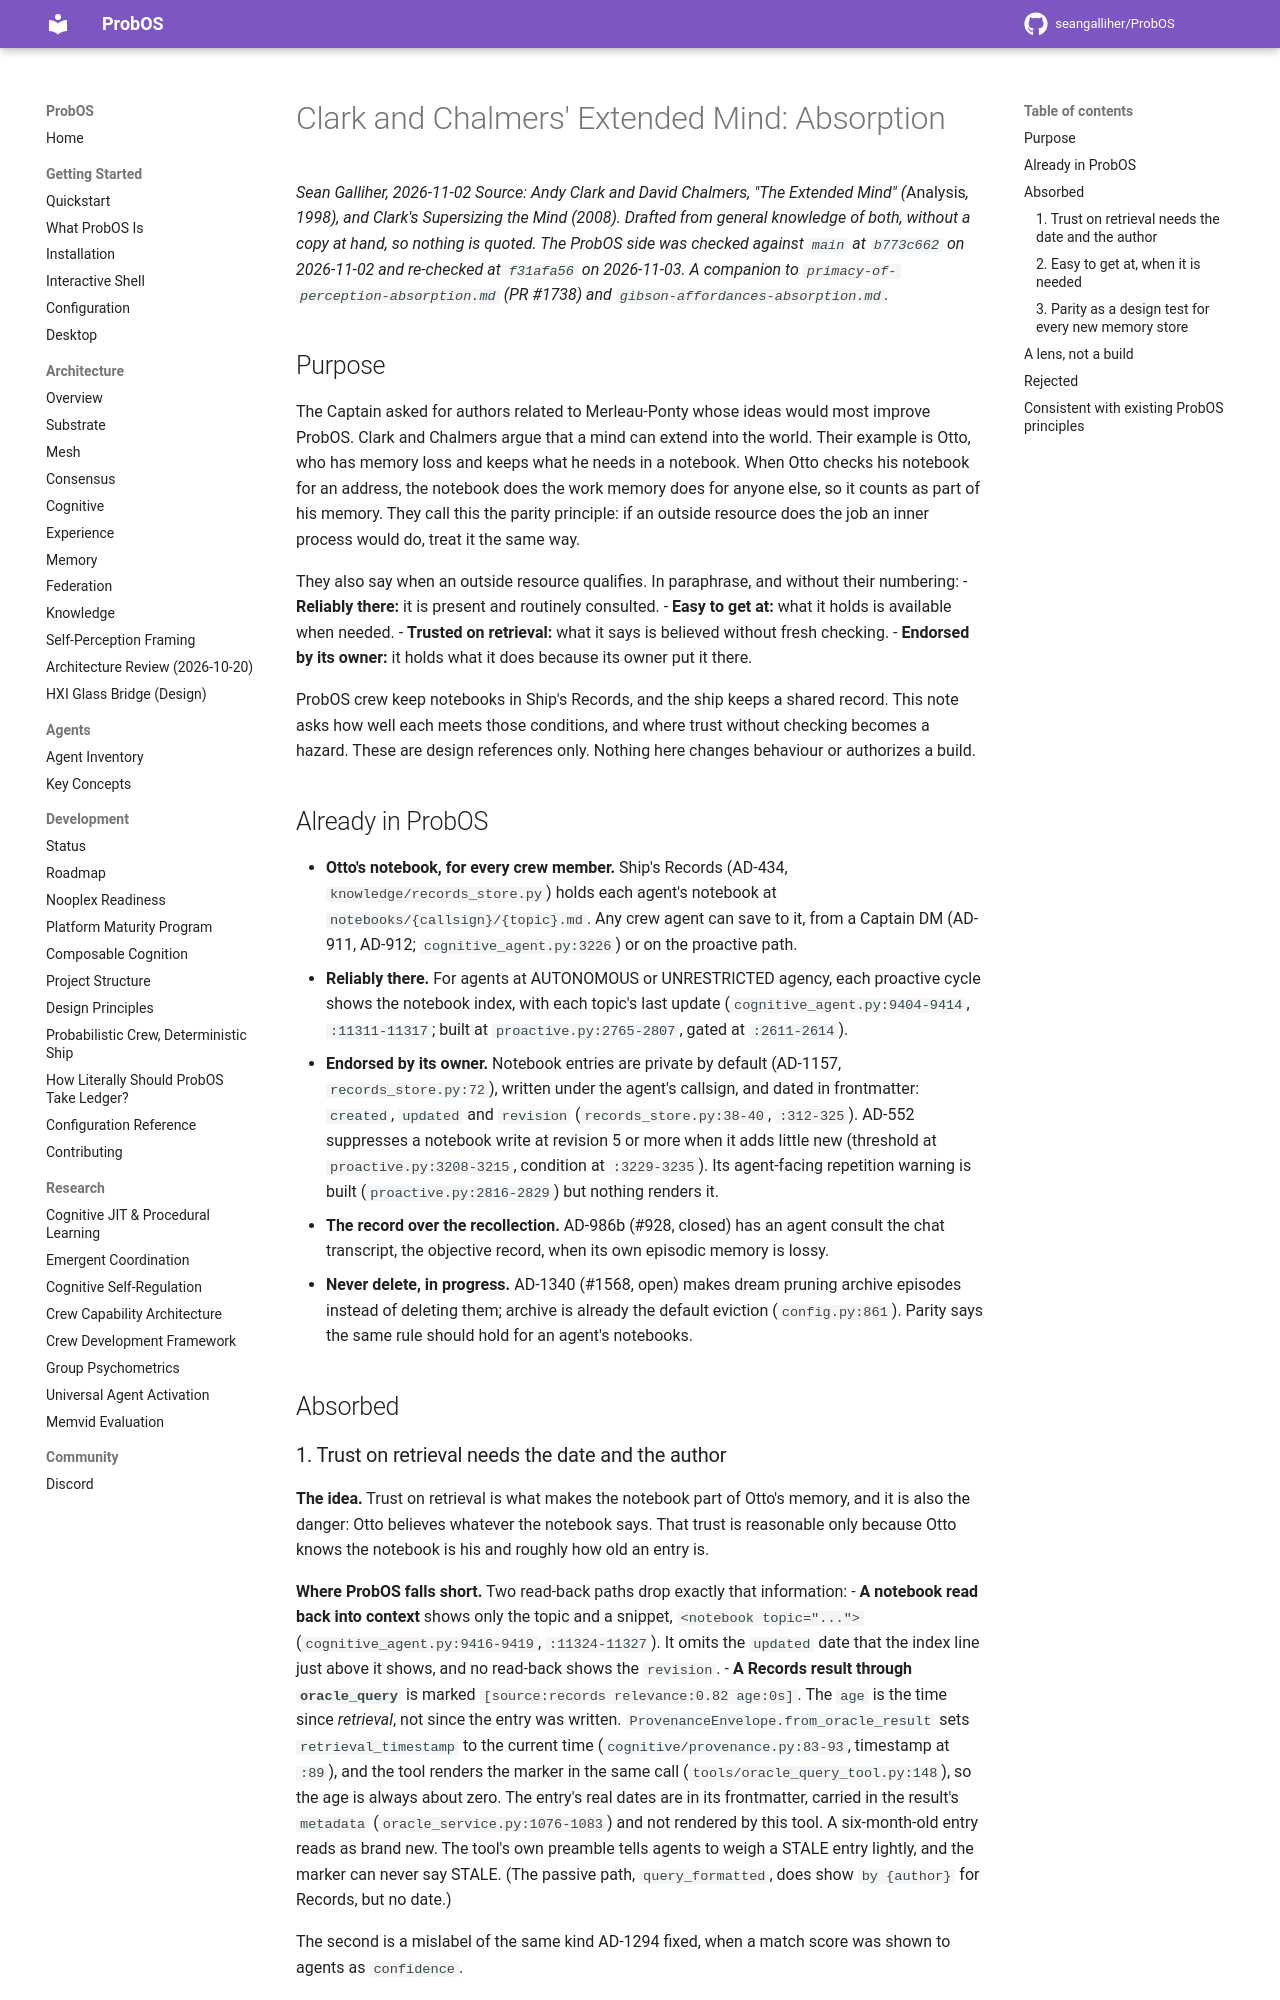

repository: seangalliher/ProbOS · page: research/clark-extended-mind-absorption/index.html · generator: mkdocs

# Clark and Chalmers' Extended Mind: Absorption

*Sean Galliher, 2026-11-02*
*Source: Andy Clark and David Chalmers, "The Extended Mind" (*Analysis*, 1998), and Clark's *Supersizing the Mind* (2008). Drafted from general knowledge of both, without a copy at hand, so nothing is quoted. The ProbOS side was checked against `main` at `b773c662` on 2026-11-02 and re-checked at `f31afa56` on 2026-11-03. A companion to `primacy-of-perception-absorption.md` (PR #1738) and `gibson-affordances-absorption.md`.*

## Purpose

The Captain asked for authors related to Merleau-Ponty whose ideas would most improve ProbOS. Clark and Chalmers argue that a mind can extend into the world. Their example is Otto, who has memory loss and keeps what he needs in a notebook. When Otto checks his notebook for an address, the notebook does the work memory does for anyone else, so it counts as part of his memory. They call this the parity principle: if an outside resource does the job an inner process would do, treat it the same way.

They also say when an outside resource qualifies. In paraphrase, and without their numbering:
- **Reliably there:** it is present and routinely consulted.
- **Easy to get at:** what it holds is available when needed.
- **Trusted on retrieval:** what it says is believed without fresh checking.
- **Endorsed by its owner:** it holds what it does because its owner put it there.

ProbOS crew keep notebooks in Ship's Records, and the ship keeps a shared record. This note asks how well each meets those conditions, and where trust without checking becomes a hazard. These are design references only. Nothing here changes behaviour or authorizes a build.

## Already in ProbOS

- **Otto's notebook, for every crew member.** Ship's Records (AD-434, `knowledge/records_store.py`) holds each agent's notebook at `notebooks/{callsign}/{topic}.md`. Any crew agent can save to it, from a Captain DM (AD-911, AD-912; `cognitive_agent.py:3226`) or on the proactive path.
- **Reliably there.** For agents at AUTONOMOUS or UNRESTRICTED agency, each proactive cycle shows the notebook index, with each topic's last update (`cognitive_agent.py:9404-9414`, `:11311-11317`; built at `proactive.py:2765-2807`, gated at `:2611-2614`).
- **Endorsed by its owner.** Notebook entries are private by default (AD-1157, `records_store.py:72`), written under the agent's callsign, and dated in frontmatter: `created`, `updated` and `revision` (`records_store.py:38-40`, `:312-325`). AD-552 suppresses a notebook write at revision 5 or more when it adds little new (threshold at `proactive.py:3208-3215`, condition at `:3229-3235`). Its agent-facing repetition warning is built (`proactive.py:2816-2829`) but nothing renders it.
- **The record over the recollection.** AD-986b (#928, closed) has an agent consult the chat transcript, the objective record, when its own episodic memory is lossy.
- **Never delete, in progress.** AD-1340 (#1568, open) makes dream pruning archive episodes instead of deleting them; archive is already the default eviction (`config.py:861`). Parity says the same rule should hold for an agent's notebooks.

## Absorbed
